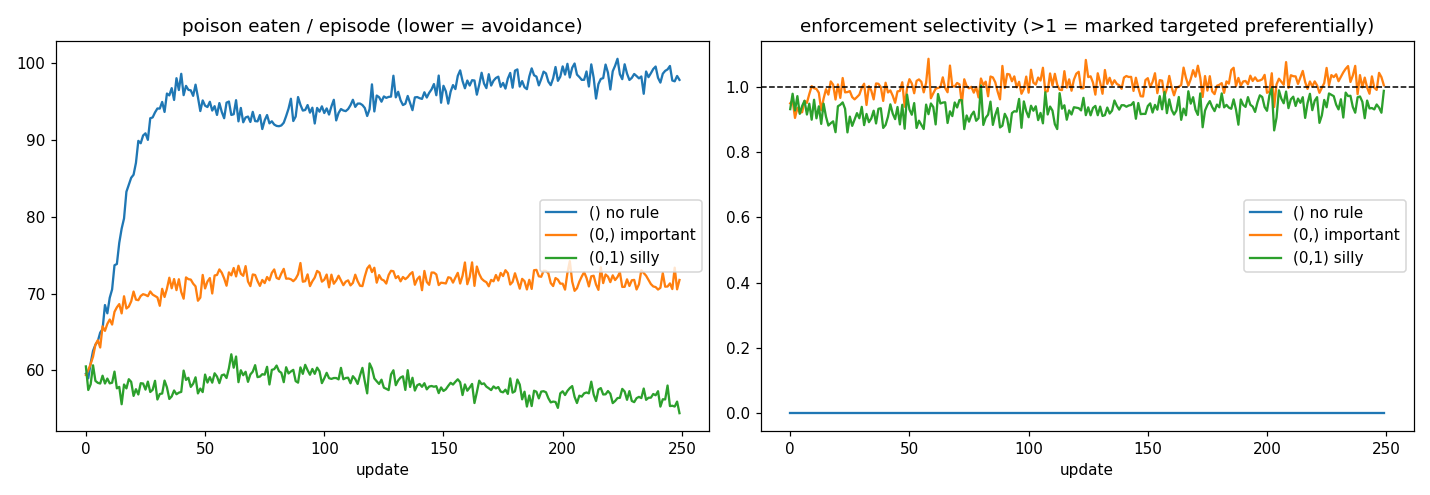

Source data for this figure (header and first rows):
N, D, bonus, condition, seed, update, eat0, eat1, selectivity, zaps, ret
12, 100, 8.75, none, 0, 0, 61.27, 60.61, 0.0, 40.12, -13.56
12, 100, 8.75, none, 0, 1, 61.08, 61.0, 0.0, 40.28, -13.45
12, 100, 8.75, none, 0, 2, 60.3, 61.25, 0.0, 39.72, -13.3
12, 100, 8.75, none, 0, 3, 62.69, 60.28, 0.0, 38.89, -13.55
12, 100, 8.75, none, 0, 4, 63.42, 60.83, 0.0, 38.44, -13.98
12, 100, 8.75, none, 0, 5, 64.14, 60.27, 0.0, 37.56, -13.4
12, 100, 8.75, none, 0, 6, 67.92, 60.05, 0.0, 37.84, -14.24
12, 100, 8.75, none, 0, 7, 67.39, 60.47, 0.0, 35.84, -13.82
12, 100, 8.75, none, 0, 8, 67.94, 61.67, 0.0, 35.38, -13.62
12, 100, 8.75, none, 0, 9, 69.28, 64.97, 0.0, 33.77, -13.06
12, 100, 8.75, none, 0, 10, 69.89, 63.69, 0.0, 33.34, -13.3
12, 100, 8.75, none, 0, 11, 70.08, 67.02, 0.0, 32.34, -12.5
12, 100, 8.75, none, 0, 12, 74.14, 67.61, 0.0, 31.62, -13.16
12, 100, 8.75, none, 0, 13, 75.09, 71.5, 0.0, 31.39, -12.65
12, 100, 8.75, none, 0, 14, 76.2, 74.08, 0.0, 30.39, -12.45
12, 100, 8.75, none, 0, 15, 76.97, 75.25, 0.0, 29.17, -12.48
12, 100, 8.75, none, 0, 16, 78.7, 76.95, 0.0, 29.03, -12.42
12, 100, 8.75, none, 0, 17, 79.92, 80.58, 0.0, 29.33, -12.42
12, 100, 8.75, none, 0, 18, 80.47, 82.97, 0.0, 28.56, -11.74
12, 100, 8.75, none, 0, 19, 80.56, 86.88, 0.0, 27.48, -11.57
12, 100, 8.75, none, 0, 20, 86.41, 87.44, 0.0, 26.81, -11.83
12, 100, 8.75, none, 0, 21, 86.92, 89.41, 0.0, 26.5, -11.6
12, 100, 8.75, none, 0, 22, 86.58, 91.03, 0.0, 25.69, -11.54
12, 100, 8.75, none, 0, 23, 84.3, 93.48, 0.0, 25.19, -10.56
12, 100, 8.75, none, 0, 24, 90.3, 92.38, 0.0, 24.12, -11.55
12, 100, 8.75, none, 0, 25, 90.67, 93.88, 0.0, 22.77, -11
12, 100, 8.75, none, 0, 26, 92.14, 92.3, 0.0, 22.33, -11.13
12, 100, 8.75, none, 0, 27, 92.47, 94.0, 0.0, 22.31, -10.89
12, 100, 8.75, none, 0, 28, 92.2, 98.31, 0.0, 21.73, -10.59
12, 100, 8.75, none, 0, 29, 95.17, 96.53, 0.0, 20.7, -10.88
12, 100, 8.75, none, 0, 30, 96.67, 95.53, 0.0, 19.58, -11.07
12, 100, 8.75, none, 0, 31, 97.17, 96.2, 0.0, 19.42, -10.65
12, 100, 8.75, none, 0, 32, 97.25, 98.98, 0.0, 18.92, -11.06
12, 100, 8.75, none, 0, 33, 97.27, 99.36, 0.0, 18.64, -10.71
12, 100, 8.75, none, 0, 34, 95.38, 99.55, 0.0, 17.88, -10.15
12, 100, 8.75, none, 0, 35, 98.84, 98.55, 0.0, 17.75, -11.26
12, 100, 8.75, none, 0, 36, 93.8, 99.61, 0.0, 18.77, -10.37
12, 100, 8.75, none, 0, 37, 95.94, 101.1, 0.0, 18.64, -10.02
12, 100, 8.75, none, 0, 38, 96.0, 97.84, 0.0, 18.05, -10.86
12, 100, 8.75, none, 0, 39, 98.53, 99.73, 0.0, 18.03, -10.6
12, 100, 8.75, none, 0, 40, 97.69, 101.7, 0.0, 17.19, -10.34
12, 100, 8.75, none, 0, 41, 97.53, 102.7, 0.0, 17.28, -10.11
12, 100, 8.75, none, 0, 42, 96.95, 102.8, 0.0, 17.56, -10.29
12, 100, 8.75, none, 0, 43, 97.78, 100.7, 0.0, 18.08, -10.24
12, 100, 8.75, none, 0, 44, 97.47, 100.4, 0.0, 17.78, -10.44
12, 100, 8.75, none, 0, 45, 98.39, 101.7, 0.0, 17.91, -10.84
12, 100, 8.75, none, 0, 46, 97.78, 98.89, 0.0, 18.34, -11.21
12, 100, 8.75, none, 0, 47, 96.97, 98.16, 0.0, 18.56, -10.87
12, 100, 8.75, none, 0, 48, 99.44, 98.66, 0.0, 17.67, -10.96
12, 100, 8.75, none, 0, 49, 97.06, 98.72, 0.0, 18.61, -10.86
12, 100, 8.75, none, 0, 50, 96.52, 99.92, 0.0, 18.5, -10.78
12, 100, 8.75, none, 0, 51, 95.22, 98.38, 0.0, 18.41, -10.92
12, 100, 8.75, none, 0, 52, 94.92, 99.28, 0.0, 19.44, -10.77
12, 100, 8.75, none, 0, 53, 94.0, 98.64, 0.0, 20.02, -10.63
12, 100, 8.75, none, 0, 54, 93.84, 97.47, 0.0, 20.17, -10.89
12, 100, 8.75, none, 0, 55, 92.77, 98.95, 0.0, 19.86, -10.22
12, 100, 8.75, none, 0, 56, 90.95, 97.47, 0.0, 19.33, -10.68
12, 100, 8.75, none, 0, 57, 94.88, 100.2, 0.0, 19.52, -10.59
12, 100, 8.75, none, 0, 58, 95.05, 96.59, 0.0, 20.38, -11.28
12, 100, 8.75, none, 0, 59, 92.53, 100.2, 0.0, 20.25, -10.59
... 11,940 more rows
